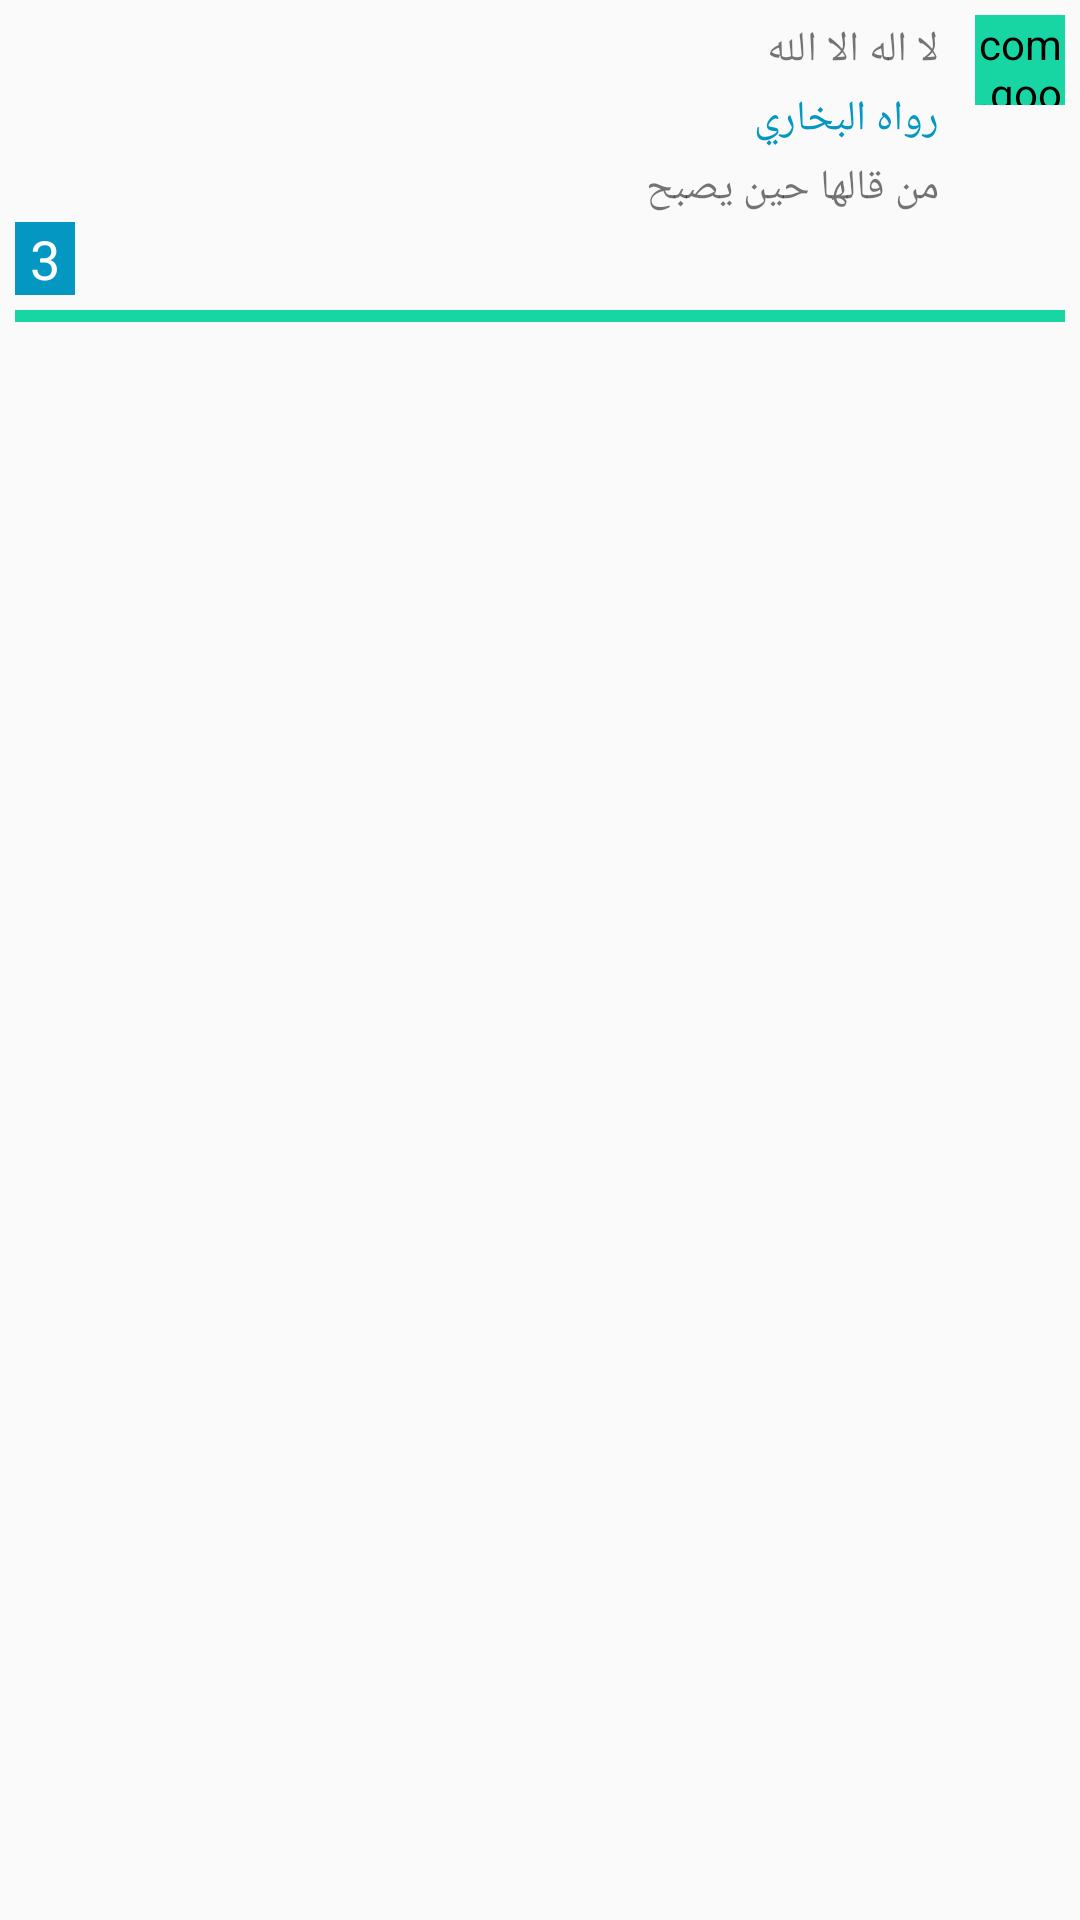

Layout XML and referenced resources for this Android screen:
<!-- AndroidManifest.xml: application theme AppTheme -->
<!-- res/layout/morning_dhikr_item.xml -->
<?xml version="1.0" encoding="utf-8"?>
<androidx.constraintlayout.widget.ConstraintLayout xmlns:android="http://schemas.android.com/apk/res/android"
    xmlns:app="http://schemas.android.com/apk/res-auto"
    android:layout_width="match_parent"
    android:layout_height="wrap_content"
    android:padding="5dp">

    <com.google.android.material.button.MaterialButton
        android:id="@+id/btn_counter"
        style="@style/Widget.MaterialComponents.FloatingActionButton"
        android:layout_width="30dp"
        android:layout_height="30dp"
        android:backgroundTint="@color/lightGreen"
        android:text="0"
        android:textAlignment="center"
        android:textColor="@android:color/white"
        android:textSize="14sp"
        app:layout_constraintEnd_toEndOf="parent"
        app:layout_constraintTop_toTopOf="parent" />

    <TextView
        android:id="@+id/tv_text"
        android:layout_width="0dp"
        android:layout_height="wrap_content"
        android:layout_marginEnd="10dp"
        android:padding="2dp"
        android:text="لا اله الا الله"
        app:layout_constraintEnd_toStartOf="@id/btn_counter"
        app:layout_constraintStart_toStartOf="parent"
        app:layout_constraintTop_toTopOf="parent" />

    <TextView
        android:id="@+id/tv_narated_by"
        android:layout_width="0dp"
        android:layout_height="wrap_content"
        android:padding="2dp"
        android:text="رواه البخاري"
        android:textColor="@color/lightBlue"
        app:layout_constraintEnd_toEndOf="@id/tv_text"
        app:layout_constraintStart_toStartOf="@id/tv_text"
        app:layout_constraintTop_toBottomOf="@id/tv_text" />

    <TextView
        android:id="@+id/tv_description"
        android:layout_width="0dp"
        android:layout_height="wrap_content"
        android:padding="2dp"
        android:text="من قالها حين يصبح"
        app:layout_constraintEnd_toEndOf="@id/tv_narated_by"
        app:layout_constraintStart_toStartOf="@id/tv_narated_by"
        app:layout_constraintTop_toBottomOf="@id/tv_narated_by" />

    <TextView
        android:id="@+id/tv_repeats"
        android:layout_width="wrap_content"
        android:layout_height="wrap_content"
        android:background="@color/lightBlue"
        android:paddingLeft="5dp"
        android:paddingRight="5dp"
        android:text="3"
        android:textColor="@android:color/white"
        android:textSize="18sp"
        app:layout_constraintStart_toStartOf="parent"
        app:layout_constraintTop_toBottomOf="@id/tv_description" />

    <view
        android:layout_width="match_parent"
        android:layout_height="4dp"
        android:layout_marginTop="5dp"
        android:background="@color/lightGreen"
        android:backgroundTint="@color/lightGreen"
        app:layout_constraintEnd_toEndOf="parent"
        app:layout_constraintStart_toStartOf="parent"
        app:layout_constraintTop_toBottomOf="@id/tv_repeats" />

</androidx.constraintlayout.widget.ConstraintLayout>
<!-- resources referenced by this layout -->
<resources>
  <color name="lightBlue">#0397c2</color>
  <color name="lightGreen">#18d6a4</color>
  <style name="AppTheme" parent="Theme.AppCompat.Light.NoActionBar">
          
          <item name="colorPrimary">@color/colorPrimary</item>
          <item name="colorPrimaryDark">@color/colorPrimaryDark</item>
          <item name="colorAccent">@color/colorAccent</item>
      </style>
  <color name="colorPrimary">#6200EE</color>
  <color name="colorPrimaryDark">#3700B3</color>
  <color name="colorAccent">#03DAC5</color>
</resources>
